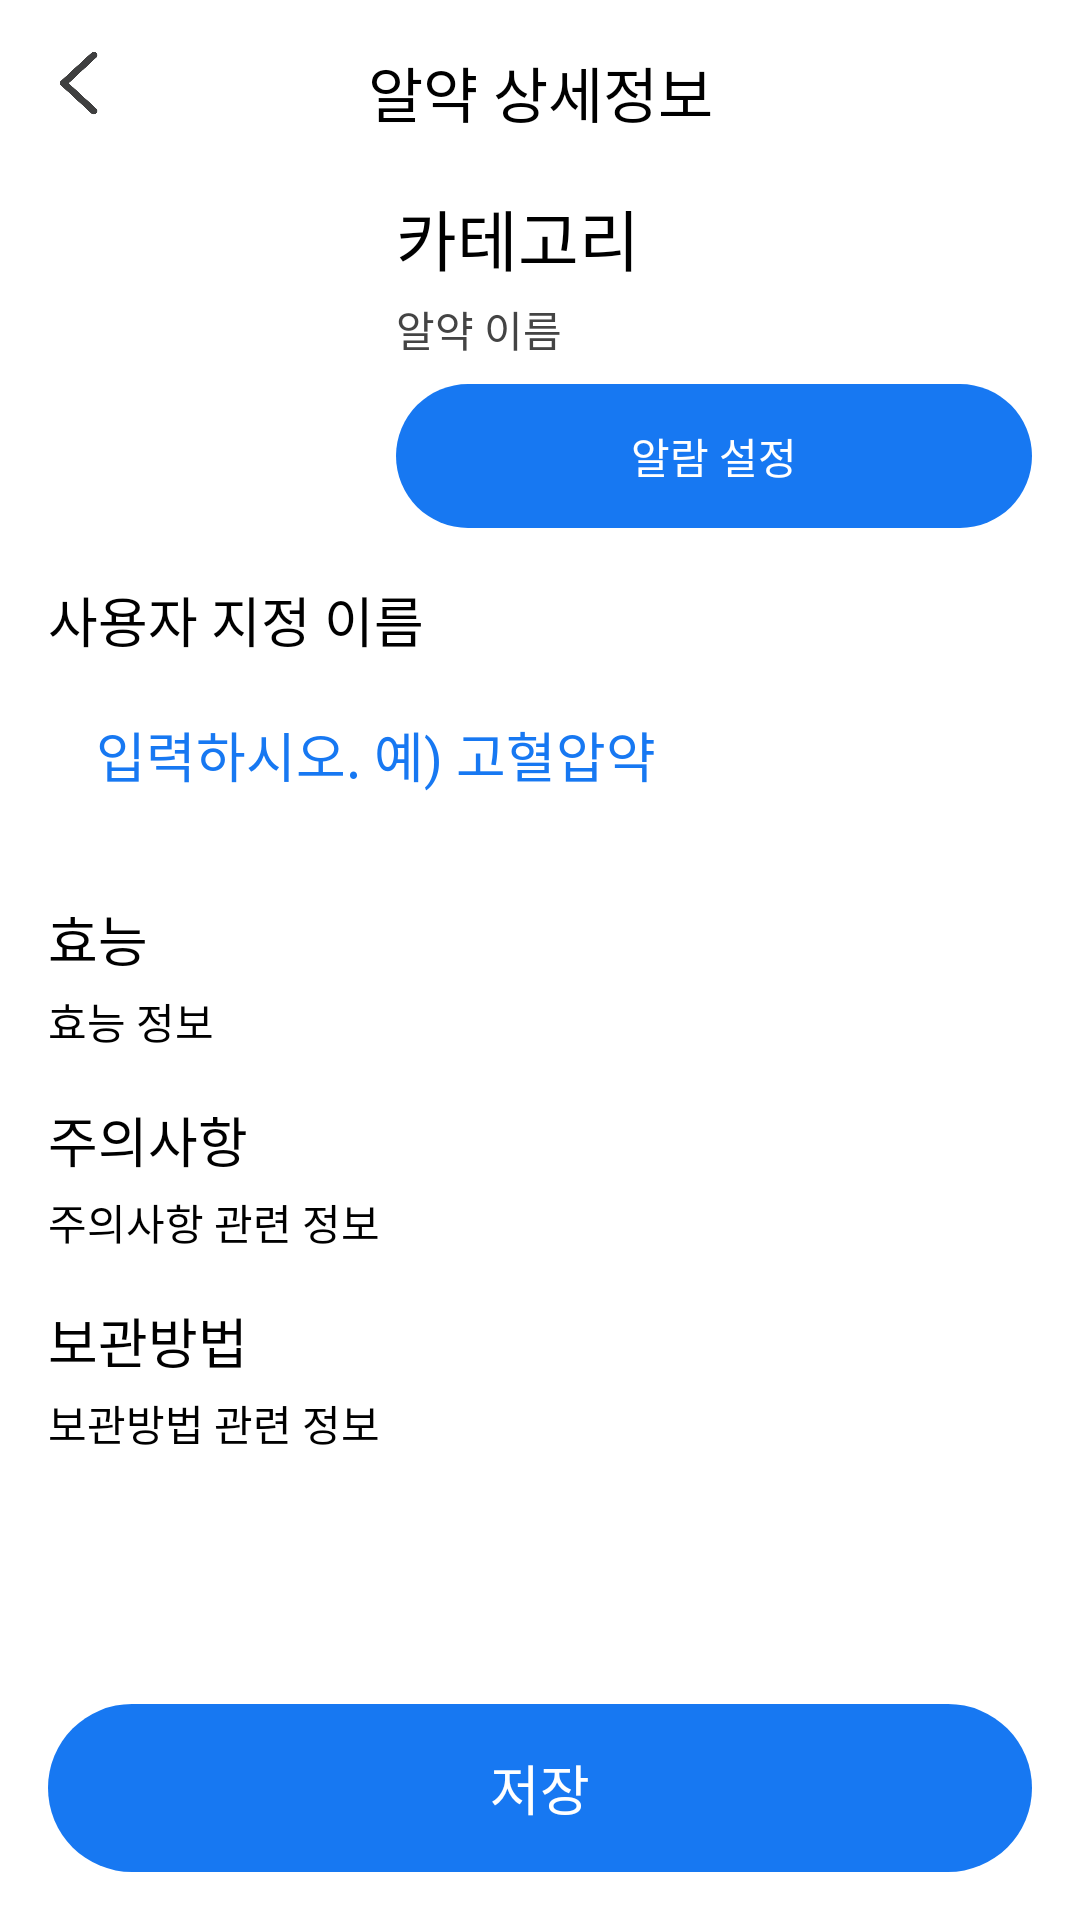

This screen was rendered from an Android layout file. Write that file and the resources it references.
<!-- AndroidManifest.xml: application theme Theme.MediPairing -->
<!-- res/layout/fragment_medicinedeeper.xml -->
<?xml version="1.0" encoding="utf-8"?>
<androidx.constraintlayout.widget.ConstraintLayout xmlns:android="http://schemas.android.com/apk/res/android"
    xmlns:app="http://schemas.android.com/apk/res-auto"
    xmlns:tools="http://schemas.android.com/tools"
    android:layout_width="match_parent"
    android:layout_height="match_parent"
    android:background="@android:color/white">

    
    <View
        android:id="@+id/loading_scrim_deeper"
        android:layout_width="0dp"
        android:layout_height="0dp"
        android:background="#80000000"
        android:visibility="gone"
        app:layout_constraintTop_toTopOf="parent"
        app:layout_constraintBottom_toBottomOf="parent"
        app:layout_constraintStart_toStartOf="parent"
        app:layout_constraintEnd_toEndOf="parent"/>

    <ProgressBar
        android:id="@+id/progress_deeper"
        style="@android:style/Widget.DeviceDefault.Light.ProgressBar.Large"
        android:layout_width="wrap_content"
        android:layout_height="wrap_content"
        android:visibility="gone"
        app:layout_constraintTop_toTopOf="parent"
        app:layout_constraintBottom_toBottomOf="parent"
        app:layout_constraintStart_toStartOf="parent"
        app:layout_constraintEnd_toEndOf="parent"/>

    <TextView
        android:id="@+id/btn_save"
        android:layout_width="0dp"
        android:layout_height="56dp"
        android:layout_margin="16dp"
        android:background="@drawable/bg_test_button"
        android:fontFamily="@font/nanumgothicbold"
        android:gravity="center"
        android:text="저장"
        android:textColor="@android:color/white"
        android:textSize="18sp"
        app:layout_constraintBottom_toBottomOf="parent"
        app:layout_constraintEnd_toEndOf="parent"
        app:layout_constraintStart_toStartOf="parent" />

    <ScrollView
        android:layout_width="match_parent"
        android:layout_height="0dp"
        android:layout_marginBottom="16dp"
        app:layout_constraintTop_toTopOf="parent"
        app:layout_constraintBottom_toTopOf="@+id/btn_save">

        <androidx.constraintlayout.widget.ConstraintLayout
            android:layout_width="match_parent"
            android:layout_height="wrap_content"
            android:padding="16dp">

            <ImageView
                android:id="@+id/btn_return_deeper"
                android:layout_width="24dp"
                android:layout_height="24dp"
                android:src="@drawable/return_icon"
                app:layout_constraintStart_toStartOf="parent"
                app:layout_constraintTop_toTopOf="parent" />

            <TextView
                android:id="@+id/tv_deeper_title"
                android:layout_width="wrap_content"
                android:layout_height="wrap_content"
                android:fontFamily="@font/nanumgothicbold"
                android:text="알약 상세정보"
                android:textColor="@android:color/black"
                android:textSize="20sp"
                app:layout_constraintEnd_toEndOf="parent"
                app:layout_constraintStart_toStartOf="parent"
                app:layout_constraintTop_toTopOf="parent" />

            <ImageView
                android:id="@+id/iv_deeper_pill_image"
                android:layout_width="100dp"
                android:layout_height="100dp"
                android:layout_marginTop="24dp"
                android:src="@mipmap/ic_launcher"
                app:layout_constraintStart_toStartOf="parent"
                app:layout_constraintTop_toBottomOf="@id/tv_deeper_title" />

            <LinearLayout
                android:layout_width="0dp"
                android:layout_height="wrap_content"
                android:layout_marginStart="16dp"
                android:orientation="vertical"
                app:layout_constraintBottom_toBottomOf="@id/iv_deeper_pill_image"
                app:layout_constraintEnd_toEndOf="parent"
                app:layout_constraintStart_toEndOf="@+id/iv_deeper_pill_image"
                app:layout_constraintTop_toTopOf="@+id/iv_deeper_pill_image">

                <TextView
                    android:id="@+id/tv_deeper_pill_name"
                    android:layout_width="wrap_content"
                    android:layout_height="wrap_content"
                    android:fontFamily="@font/nanumgothicbold"
                    android:text="카테고리"
                    android:textColor="@android:color/black"
                    android:textSize="22sp" />

                <TextView
                    android:id="@+id/tv_deeper_pill_subname"
                    android:layout_width="wrap_content"
                    android:layout_height="wrap_content"
                    android:layout_marginTop="4dp"
                    android:fontFamily="@font/nanumgothic"
                    android:text="알약 이름"
                    android:textColor="#444" />

                <TextView
                    android:id="@+id/btn_set_alarm"
                    android:layout_width="match_parent"
                    android:layout_height="48dp"
                    android:layout_marginTop="8dp"
                    android:background="@drawable/bg_test_button"
                    android:fontFamily="@font/nanumgothicbold"
                    android:gravity="center"
                    android:text="알람 설정"
                    android:textColor="@android:color/white" />
            </LinearLayout>

            

            <TextView
                android:id="@+id/label_custom_name"
                android:layout_width="wrap_content"
                android:layout_height="wrap_content"
                android:layout_marginTop="24dp"
                android:fontFamily="@font/nanumgothicbold"
                android:text="사용자 지정 이름"
                android:textColor="@android:color/black"
                android:textSize="18sp"
                app:layout_constraintStart_toStartOf="parent"
                app:layout_constraintTop_toBottomOf="@id/iv_deeper_pill_image" />

            <EditText
                android:id="@+id/et_custom_name"
                android:layout_width="0dp"
                android:layout_height="48dp"
                android:layout_marginTop="8dp"
                android:background="@drawable/bg_edit_text"
                android:hint="입력하시오. 예) 고혈압약"
                android:textColorHint="#1778F2"
                android:textColor="@android:color/black"
                android:paddingStart="16dp"
                android:paddingEnd="16dp"
                app:layout_constraintEnd_toEndOf="parent"
                app:layout_constraintStart_toStartOf="parent"
                app:layout_constraintTop_toBottomOf="@id/label_custom_name" />

            <TextView
                android:id="@+id/label_effect"
                android:layout_width="wrap_content"
                android:layout_height="wrap_content"
                android:layout_marginTop="24dp"
                android:fontFamily="@font/nanumgothicbold"
                android:text="효능"
                android:textColor="@android:color/black"
                android:textSize="18sp"
                app:layout_constraintStart_toStartOf="parent"
                app:layout_constraintTop_toBottomOf="@id/et_custom_name" />

            <TextView
                android:id="@+id/tv_effect_info"
                android:layout_width="wrap_content"
                android:layout_height="wrap_content"
                android:layout_marginTop="4dp"
                android:fontFamily="@font/nanumgothic"
                android:text="효능 정보"
                android:textColor="@android:color/black"
                app:layout_constraintStart_toStartOf="parent"
                app:layout_constraintTop_toBottomOf="@id/label_effect" />

            <TextView
                android:id="@+id/label_caution"
                android:layout_width="wrap_content"
                android:layout_height="wrap_content"
                android:layout_marginTop="16dp"
                android:fontFamily="@font/nanumgothicbold"
                android:text="주의사항"
                android:textColor="@android:color/black"
                android:textSize="18sp"
                app:layout_constraintStart_toStartOf="parent"
                app:layout_constraintTop_toBottomOf="@id/tv_effect_info" />

            <TextView
                android:id="@+id/tv_caution_info"
                android:layout_width="wrap_content"
                android:layout_height="wrap_content"
                android:layout_marginTop="4dp"
                android:fontFamily="@font/nanumgothic"
                android:text="주의사항 관련 정보"
                android:textColor="@android:color/black"
                app:layout_constraintStart_toStartOf="parent"
                app:layout_constraintTop_toBottomOf="@id/label_caution" />

            <TextView
                android:id="@+id/label_storage"
                android:layout_width="wrap_content"
                android:layout_height="wrap_content"
                android:layout_marginTop="16dp"
                android:fontFamily="@font/nanumgothicbold"
                android:text="보관방법"
                android:textColor="@android:color/black"
                android:textSize="18sp"
                app:layout_constraintStart_toStartOf="parent"
                app:layout_constraintTop_toBottomOf="@id/tv_caution_info" />

            <TextView
                android:id="@+id/tv_storage_info"
                android:layout_width="wrap_content"
                android:layout_height="wrap_content"
                android:layout_marginTop="4dp"
                android:fontFamily="@font/nanumgothic"
                android:text="보관방법 관련 정보"
                android:textColor="@android:color/black"
                app:layout_constraintStart_toStartOf="parent"
                app:layout_constraintTop_toBottomOf="@id/label_storage" />

        </androidx.constraintlayout.widget.ConstraintLayout>
    </ScrollView>

</androidx.constraintlayout.widget.ConstraintLayout>
<!-- resources referenced by this layout -->
<resources>
  <!-- drawable bg_test_button (drawable) -->
  <?xml version="1.0" encoding="utf-8"?>
  <shape xmlns:android="http://schemas.android.com/apk/res/android"
      android:shape="rectangle">
      <solid android:color="#1778F2"/>
      <corners android:radius="100dp"/>
  </shape>
  <!-- drawable return_icon: png bitmap (drawable, 89094 bytes) -->
  <style name="Theme.MediPairing" parent="Base.Theme.MediPairing" />
  <style name="Base.Theme.MediPairing" parent="Theme.Material3.DayNight.NoActionBar">
          
          <item name="colorPrimary">@color/login_bg</item>
          <item name="colorSecondary">@color/login_bg</item>
      </style>
  <color name="login_bg">#1778F2</color>
</resources>
